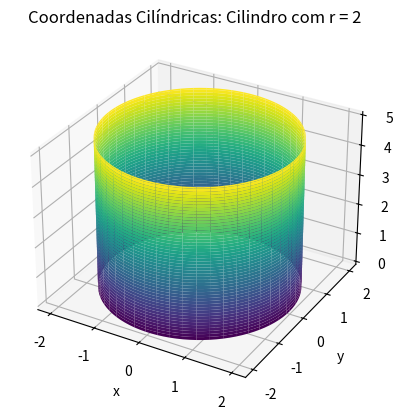

Reproduce this figure in Python.
import numpy as np
import matplotlib.pyplot as plt
from mpl_toolkits.mplot3d import Axes3D

# Definir as variáveis em coordenadas cilíndricas
theta = np.linspace(0, 2 * np.pi, 100)
z = np.linspace(0, 5, 100)
r = 2

# Converter para coordenadas cartesianas
theta, z = np.meshgrid(theta, z)
x = r * np.cos(theta)
y = r * np.sin(theta)

# Criar o gráfico 3D
fig = plt.figure()
ax = fig.add_subplot(111, projection='3d')
ax.plot_surface(x, y, z, cmap='viridis')

# Adicionar título e rótulos
ax.set_title('Coordenadas Cilíndricas: Cilindro com r = 2')
ax.set_xlabel('x')
ax.set_ylabel('y')
ax.set_zlabel('z')
plt.show()
